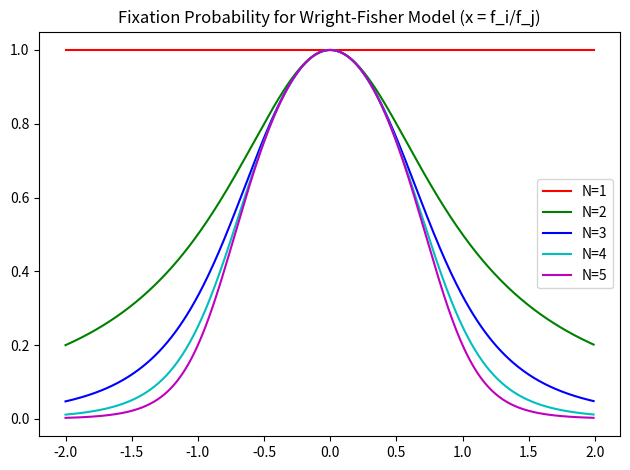

Here is the Python script that generated this plot:
import numpy as np
import matplotlib.pyplot as plt




def f(x: np.ndarray, N : int) -> np.ndarray:
    return (1- x**2)/(1 - x**(2*N))





x = np.arange(-2, 2, 0.01)
plt.plot(x, f(x, 1), color='r', label='N=1')
plt.plot(x, f(x, 2), color='g', label='N=2')
plt.plot(x, f(x, 3), color='b', label='N=3')
plt.plot(x, f(x, 4), color='c', label='N=4')
plt.plot(x, f(x, 5), color='m', label='N=5')

plt.title("Fixation Probability for Wright-Fisher Model (x = f_i/f_j)")
plt.legend()
plt.tight_layout()
plt.show()